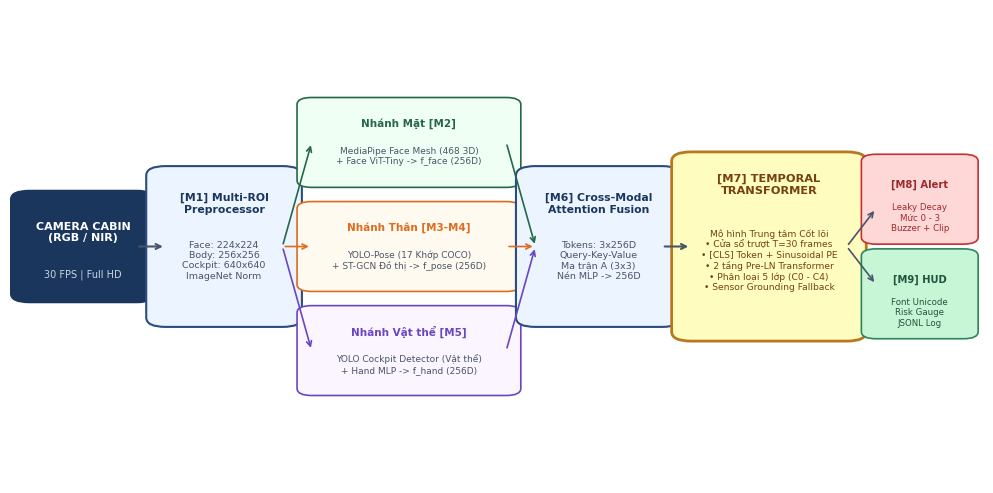
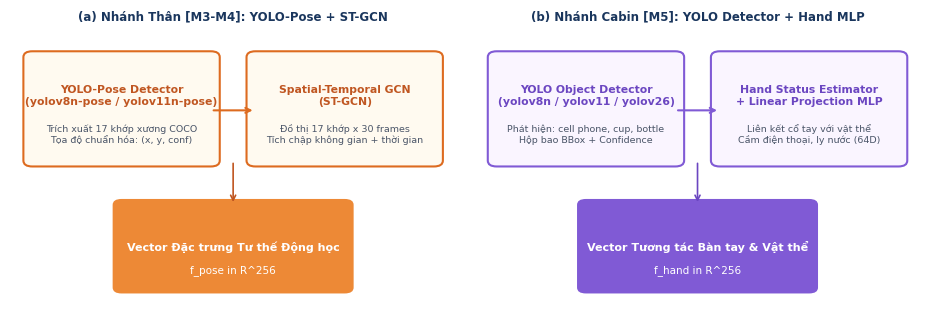
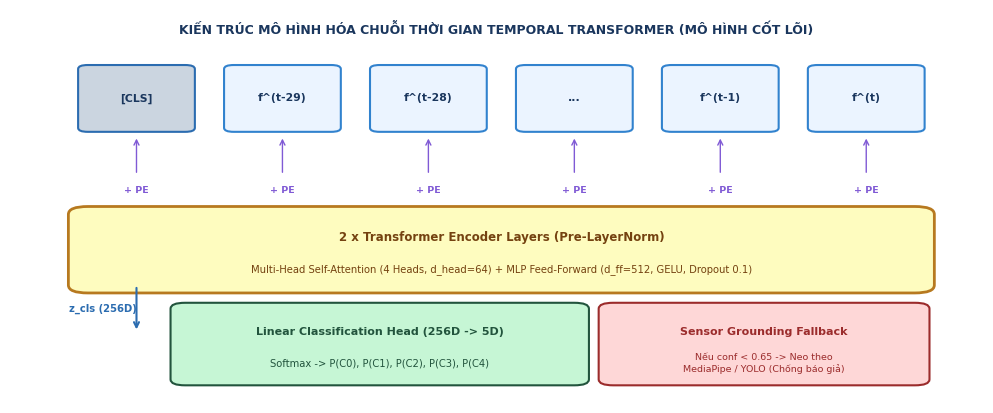

Source code (Python) for these figures, in order:
# -*- coding: utf-8 -*-
"""
Generate diagrams focused on the Multimodal Temporal Transformer DMS.
"""

import os
import matplotlib
matplotlib.use('Agg')
import matplotlib.pyplot as plt
import matplotlib.patches as patches
import numpy as np

os.makedirs('paper/figures', exist_ok=True)
plt.rcParams['font.sans-serif'] = 'DejaVu Sans'
plt.rcParams['font.size'] = 9

def generate_fig1_architecture():
    fig, ax = plt.subplots(figsize=(10, 5.0), dpi=250)
    ax.axis('off')
    
    c_navy = '#1A365D'
    c_blue = '#2B4C7E'
    c_light_blue = '#EBF4FF'
    c_green = '#276749'
    c_light_green = '#F0FFF4'
    c_orange = '#DD6B20'
    c_light_orange = '#FFFAF0'
    c_purple = '#6B46C1'
    c_light_purple = '#FAF5FF'
    c_gray = '#4A5568'

    # Camera
    rect_cam = patches.FancyBboxPatch((0.02, 0.40), 0.11, 0.20, boxstyle="round,pad=0.02",
                                      facecolor=c_navy, edgecolor='none')
    ax.add_patch(rect_cam)
    ax.text(0.075, 0.53, "CAMERA CABIN\n(RGB / NIR)", color='white', ha='center', va='center', weight='bold', fontsize=8)
    ax.text(0.075, 0.44, "30 FPS | Full HD", color='#CBD5E0', ha='center', va='center', fontsize=7)

    # Arrow to M1
    ax.annotate('', xy=(0.16, 0.50), xytext=(0.13, 0.50),
                arrowprops=dict(facecolor=c_gray, edgecolor=c_gray, arrowstyle="->", lw=1.5))

    # [M1] Preprocessor
    rect_m1 = patches.FancyBboxPatch((0.16, 0.35), 0.12, 0.30, boxstyle="round,pad=0.02",
                                     facecolor=c_light_blue, edgecolor=c_blue, lw=1.5)
    ax.add_patch(rect_m1)
    ax.text(0.22, 0.59, "[M1] Multi-ROI\nPreprocessor", color=c_navy, ha='center', va='center', weight='bold', fontsize=7.8)
    ax.text(0.22, 0.47, "Face: 224x224\nBody: 256x256\nCockpit: 640x640\nImageNet Norm", color=c_gray, ha='center', va='center', fontsize=6.8)

    # 3 Parallel Streams
    streams = [
        ("Nhánh Mặt [M2]", "MediaPipe Face Mesh (468 3D)\n+ Face ViT-Tiny -> f_face (256D)", c_light_green, c_green, 0.72),
        ("Nhánh Thân [M3-M4]", "YOLO-Pose (17 Khớp COCO)\n+ ST-GCN Đồ thị -> f_pose (256D)", c_light_orange, c_orange, 0.50),
        ("Nhánh Vật thể [M5]", "YOLO Cockpit Detector (Vật thể)\n+ Hand MLP -> f_hand (256D)", c_light_purple, c_purple, 0.28)
    ]

    for name, desc, bg, border, y_pos in streams:
        ax.annotate('', xy=(0.31, y_pos), xytext=(0.28, 0.50),
                    arrowprops=dict(facecolor=border, edgecolor=border, arrowstyle="->", lw=1.2))
        
        rect_stream = patches.FancyBboxPatch((0.31, y_pos - 0.08), 0.20, 0.16, boxstyle="round,pad=0.015",
                                             facecolor=bg, edgecolor=border, lw=1.2)
        ax.add_patch(rect_stream)
        ax.text(0.41, y_pos + 0.04, name, color=border, ha='center', va='center', weight='bold', fontsize=7.5)
        ax.text(0.41, y_pos - 0.03, desc, color=c_gray, ha='center', va='center', fontsize=6.5)

        ax.annotate('', xy=(0.54, 0.50), xytext=(0.51, y_pos),
                    arrowprops=dict(facecolor=border, edgecolor=border, arrowstyle="->", lw=1.2))

    # [M6] Cross-Modal Fusion
    rect_m6 = patches.FancyBboxPatch((0.54, 0.35), 0.13, 0.30, boxstyle="round,pad=0.02",
                                     facecolor=c_light_blue, edgecolor=c_blue, lw=1.5)
    ax.add_patch(rect_m6)
    ax.text(0.605, 0.59, "[M6] Cross-Modal\nAttention Fusion", color=c_navy, ha='center', va='center', weight='bold', fontsize=7.8)
    ax.text(0.605, 0.47, "Tokens: 3x256D\nQuery-Key-Value\nMa trận A (3x3)\nNén MLP -> 256D", color=c_gray, ha='center', va='center', fontsize=6.8)

    # Arrow to M7
    ax.annotate('', xy=(0.70, 0.50), xytext=(0.67, 0.50),
                arrowprops=dict(facecolor=c_gray, edgecolor=c_gray, arrowstyle="->", lw=1.5))

    # [M7] Temporal Transformer (THE CENTRAL MODEL)
    rect_m7 = patches.FancyBboxPatch((0.70, 0.32), 0.16, 0.36, boxstyle="round,pad=0.02",
                                     facecolor='#FEFCBF', edgecolor='#B7791F', lw=2.0)
    ax.add_patch(rect_m7)
    ax.text(0.78, 0.63, "[M7] TEMPORAL\nTRANSFORMER", color='#744210', ha='center', va='center', weight='bold', fontsize=8.2)
    ax.text(0.78, 0.47, "Mô hình Trung tâm Cốt lõi\n• Cửa sổ trượt T=30 frames\n• [CLS] Token + Sinusoidal PE\n• 2 tầng Pre-LN Transformer\n• Phân loại 5 lớp (C0 - C4)\n• Sensor Grounding Fallback", color='#744210', ha='center', va='center', fontsize=6.6)

    # Arrow to M8 & M9
    ax.annotate('', xy=(0.89, 0.58), xytext=(0.86, 0.50),
                arrowprops=dict(facecolor=c_gray, edgecolor=c_gray, arrowstyle="->", lw=1.2))
    ax.annotate('', xy=(0.89, 0.42), xytext=(0.86, 0.50),
                arrowprops=dict(facecolor=c_gray, edgecolor=c_gray, arrowstyle="->", lw=1.2))

    # [M8] Alert Engine
    rect_m8 = patches.FancyBboxPatch((0.89, 0.52), 0.09, 0.16, boxstyle="round,pad=0.015",
                                     facecolor='#FED7D7', edgecolor='#C53030', lw=1.2)
    ax.add_patch(rect_m8)
    ax.text(0.935, 0.63, "[M8] Alert", color='#9B2C2C', ha='center', va='center', weight='bold', fontsize=7.2)
    ax.text(0.935, 0.56, "Leaky Decay\nMức 0 - 3\nBuzzer + Clip", color='#9B2C2C', ha='center', va='center', fontsize=6.2)

    # [M9] HUD
    rect_m9 = patches.FancyBboxPatch((0.89, 0.32), 0.09, 0.16, boxstyle="round,pad=0.015",
                                     facecolor='#C6F6D5', edgecolor='#2F855A', lw=1.2)
    ax.add_patch(rect_m9)
    ax.text(0.935, 0.43, "[M9] HUD", color='#22543D', ha='center', va='center', weight='bold', fontsize=7.2)
    ax.text(0.935, 0.36, "Font Unicode\nRisk Gauge\nJSONL Log", color='#22543D', ha='center', va='center', fontsize=6.2)

    plt.tight_layout()
    out_path = 'paper/figures/fig1_system_architecture.png'
    plt.savefig(out_path, dpi=250, bbox_inches='tight')
    plt.close()
    print(f"Generated: {out_path}")

def generate_fig2_detectors():
    fig, axes = plt.subplots(1, 2, figsize=(9.5, 3.4), dpi=250)
    
    # (a) YOLO-Pose stream for Body
    ax0 = axes[0]
    ax0.set_title("(a) Nhánh Thân [M3-M4]: YOLO-Pose + ST-GCN", fontsize=8.5, weight='bold', color='#1A365D')
    ax0.axis('off')
    
    rect_pose = patches.FancyBboxPatch((0.05, 0.55), 0.40, 0.35, boxstyle="round,pad=0.02",
                                       facecolor='#FFFAF0', edgecolor='#DD6B20', lw=1.5)
    ax0.add_patch(rect_pose)
    ax0.text(0.25, 0.77, "YOLO-Pose Detector\n(yolov8n-pose / yolov11n-pose)", ha='center', va='center', weight='bold', color='#C05621', fontsize=7.8)
    ax0.text(0.25, 0.64, "Trích xuất 17 khớp xương COCO\nTọa độ chuẩn hóa: (x, y, conf)", ha='center', va='center', color='#4A5568', fontsize=6.8)

    ax0.annotate('', xy=(0.55, 0.72), xytext=(0.45, 0.72),
                arrowprops=dict(facecolor='#DD6B20', edgecolor='#DD6B20', arrowstyle="->", lw=1.5))

    rect_stgcn = patches.FancyBboxPatch((0.55, 0.55), 0.40, 0.35, boxstyle="round,pad=0.02",
                                        facecolor='#FFFAF0', edgecolor='#DD6B20', lw=1.5)
    ax0.add_patch(rect_stgcn)
    ax0.text(0.75, 0.77, "Spatial-Temporal GCN\n(ST-GCN)", ha='center', va='center', weight='bold', color='#C05621', fontsize=7.8)
    ax0.text(0.75, 0.64, "Đồ thị 17 khớp x 30 frames\nTích chập không gian + thời gian", ha='center', va='center', color='#4A5568', fontsize=6.8)

    rect_out1 = patches.FancyBboxPatch((0.25, 0.12), 0.50, 0.28, boxstyle="round,pad=0.02",
                                       facecolor='#ED8936', edgecolor='none')
    ax0.add_patch(rect_out1)
    ax0.text(0.50, 0.26, "Vector Đặc trưng Tư thế Động học", ha='center', va='center', weight='bold', color='white', fontsize=8)
    ax0.text(0.50, 0.18, "f_pose in R^256", ha='center', va='center', color='white', fontsize=7.5)

    ax0.annotate('', xy=(0.50, 0.40), xytext=(0.50, 0.55),
                arrowprops=dict(facecolor='#C05621', edgecolor='#C05621', arrowstyle="->", lw=1.2))

    # (b) YOLO Object detector stream for Cockpit Objects & Hand
    ax1 = axes[1]
    ax1.set_title("(b) Nhánh Cabin [M5]: YOLO Detector + Hand MLP", fontsize=8.5, weight='bold', color='#1A365D')
    ax1.axis('off')
    
    rect_obj = patches.FancyBboxPatch((0.05, 0.55), 0.40, 0.35, boxstyle="round,pad=0.02",
                                      facecolor='#FAF5FF', edgecolor='#805AD5', lw=1.5)
    ax1.add_patch(rect_obj)
    ax1.text(0.25, 0.77, "YOLO Object Detector\n(yolov8n / yolov11 / yolov26)", ha='center', va='center', weight='bold', color='#6B46C1', fontsize=7.8)
    ax1.text(0.25, 0.64, "Phát hiện: cell phone, cup, bottle\nHộp bao BBox + Confidence", ha='center', va='center', color='#4A5568', fontsize=6.8)

    ax1.annotate('', xy=(0.55, 0.72), xytext=(0.45, 0.72),
                arrowprops=dict(facecolor='#805AD5', edgecolor='#805AD5', arrowstyle="->", lw=1.5))

    rect_hand = patches.FancyBboxPatch((0.55, 0.55), 0.40, 0.35, boxstyle="round,pad=0.02",
                                       facecolor='#FAF5FF', edgecolor='#805AD5', lw=1.5)
    ax1.add_patch(rect_hand)
    ax1.text(0.75, 0.77, "Hand Status Estimator\n+ Linear Projection MLP", ha='center', va='center', weight='bold', color='#6B46C1', fontsize=7.8)
    ax1.text(0.75, 0.64, "Liên kết cổ tay với vật thể\nCầm điện thoại, ly nước (64D)", ha='center', va='center', color='#4A5568', fontsize=6.8)

    rect_out2 = patches.FancyBboxPatch((0.25, 0.12), 0.50, 0.28, boxstyle="round,pad=0.02",
                                       facecolor='#805AD5', edgecolor='none')
    ax1.add_patch(rect_out2)
    ax1.text(0.50, 0.26, "Vector Tương tác Bàn tay & Vật thể", ha='center', va='center', weight='bold', color='white', fontsize=8)
    ax1.text(0.50, 0.18, "f_hand in R^256", ha='center', va='center', color='white', fontsize=7.5)

    ax1.annotate('', xy=(0.50, 0.40), xytext=(0.50, 0.55),
                arrowprops=dict(facecolor='#6B46C1', edgecolor='#6B46C1', arrowstyle="->", lw=1.2))

    plt.tight_layout()
    out_path = 'paper/figures/fig2_detector_branches.png'
    plt.savefig(out_path, dpi=250, bbox_inches='tight')
    plt.close()
    print(f"Generated: {out_path}")

def generate_fig5_temporal_core():
    fig, ax = plt.subplots(figsize=(10, 4.2), dpi=250)
    ax.axis('off')
    
    # Title
    ax.text(0.5, 0.95, "KIẾN TRÚC MÔ HÌNH HÓA CHUỖI THỜI GIAN TEMPORAL TRANSFORMER (MÔ HÌNH CỐT LÕI)",
            ha='center', va='center', weight='bold', color='#1A365D', fontsize=9)
    
    # 1. Input Sliding Window Tokens
    tokens = ['[CLS]', 'f^(t-29)', 'f^(t-28)', '...', 'f^(t-1)', 'f^(t)']
    x_positions = [0.08, 0.23, 0.38, 0.53, 0.68, 0.83]
    
    for x, tok in zip(x_positions, tokens):
        bg = '#CBD5E0' if tok == '[CLS]' else '#EBF4FF'
        border = '#2B6CB0' if tok == '[CLS]' else '#3182CE'
        rect = patches.FancyBboxPatch((x, 0.70), 0.10, 0.15, boxstyle="round,pad=0.01",
                                      facecolor=bg, edgecolor=border, lw=1.5)
        ax.add_patch(rect)
        ax.text(x + 0.05, 0.775, tok, ha='center', va='center', weight='bold', color='#1A365D', fontsize=7.8)
        
        # Positional Encoding arrow
        ax.annotate('', xy=(x + 0.05, 0.68), xytext=(x + 0.05, 0.58),
                    arrowprops=dict(facecolor='#805AD5', edgecolor='#805AD5', arrowstyle="->", lw=1))
        ax.text(x + 0.05, 0.54, "+ PE", ha='center', va='center', fontsize=6.8, color='#805AD5', weight='bold')

    # 2. Transformer Encoder Layers
    rect_enc = patches.FancyBboxPatch((0.08, 0.30), 0.85, 0.18, boxstyle="round,pad=0.02",
                                      facecolor='#FEFCBF', edgecolor='#B7791F', lw=2.0)
    ax.add_patch(rect_enc)
    ax.text(0.505, 0.42, "2 x Transformer Encoder Layers (Pre-LayerNorm)", ha='center', va='center', weight='bold', color='#744210', fontsize=8.5)
    ax.text(0.505, 0.34, "Multi-Head Self-Attention (4 Heads, d_head=64) + MLP Feed-Forward (d_ff=512, GELU, Dropout 0.1)",
            ha='center', va='center', color='#744210', fontsize=7.2)

    # 3. Output arrow from [CLS]
    ax.annotate('', xy=(0.13, 0.18), xytext=(0.13, 0.30),
                arrowprops=dict(facecolor='#2B6CB0', edgecolor='#2B6CB0', arrowstyle="->", lw=1.5))
    ax.text(0.13, 0.24, "z_cls (256D)", ha='right', va='center', color='#2B6CB0', fontsize=7.2, weight='bold')

    # 4. Classification Head
    rect_cls = patches.FancyBboxPatch((0.18, 0.06), 0.40, 0.18, boxstyle="round,pad=0.015",
                                      facecolor='#C6F6D5', edgecolor='#22543D', lw=1.5)
    ax.add_patch(rect_cls)
    ax.text(0.38, 0.18, "Linear Classification Head (256D -> 5D)", ha='center', va='center', weight='bold', color='#22543D', fontsize=8)
    ax.text(0.38, 0.10, "Softmax -> P(C0), P(C1), P(C2), P(C3), P(C4)", ha='center', va='center', color='#22543D', fontsize=7.2)

    # 5. Sensor Grounding Fallback
    rect_fb = patches.FancyBboxPatch((0.62, 0.06), 0.31, 0.18, boxstyle="round,pad=0.015",
                                     facecolor='#FED7D7', edgecolor='#9B2C2C', lw=1.5)
    ax.add_patch(rect_fb)
    ax.text(0.775, 0.18, "Sensor Grounding Fallback", ha='center', va='center', weight='bold', color='#9B2C2C', fontsize=8)
    ax.text(0.775, 0.10, "Nếu conf < 0.65 -> Neo theo\nMediaPipe / YOLO (Chống báo giả)", ha='center', va='center', color='#9B2C2C', fontsize=6.8)

    plt.tight_layout()
    out_path = 'paper/figures/fig5_temporal_core.png'
    plt.savefig(out_path, dpi=250, bbox_inches='tight')
    plt.close()
    print(f"Generated: {out_path}")

if __name__ == '__main__':
    generate_fig1_architecture()
    generate_fig2_detectors()
    generate_fig5_temporal_core()
    print("Core diagrams generated successfully!")
